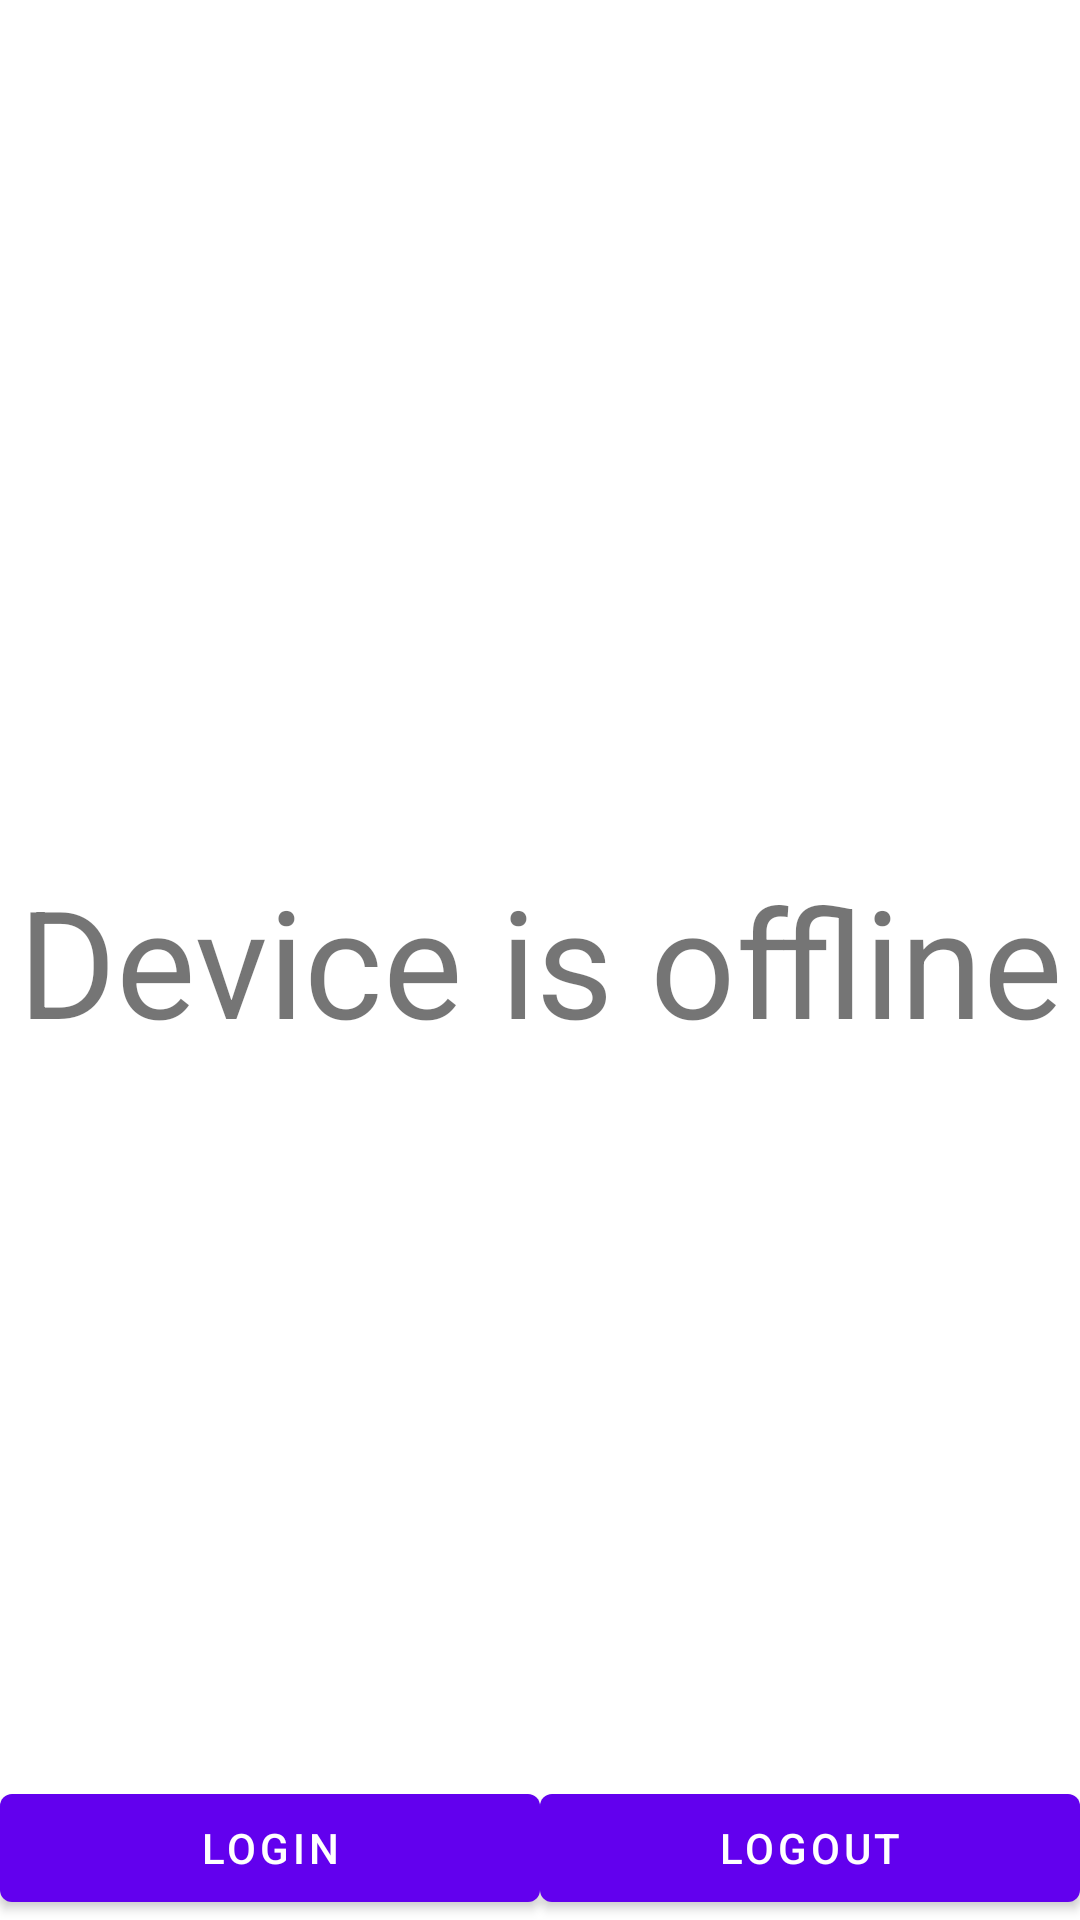

Reconstruct the res/layout file that produces this screen, plus the resources it refers to.
<!-- AndroidManifest.xml: application theme Theme.Kontroller -->
<!-- res/layout/fragment_login.xml -->
<?xml version="1.0" encoding="utf-8"?>
<FrameLayout xmlns:android="http://schemas.android.com/apk/res/android"
    xmlns:tools="http://schemas.android.com/tools"
    android:layout_width="match_parent"
    android:layout_height="match_parent"
    android:theme="@style/ThemeOverlay.Kontroller.FullscreenContainer"
    tools:context=".LoginFragment">

    <TextView
        android:id="@+id/login_status"
        android:layout_width="match_parent"
        android:layout_height="match_parent"
        android:gravity="center"
        android:keepScreenOn="true"
        android:text="@string/offline_status"
        android:textSize="50sp" />

    
    <FrameLayout
        android:layout_width="match_parent"
        android:layout_height="match_parent"
        android:fitsSystemWindows="true">

        <LinearLayout
            android:id="@+id/fullscreen_content_controls"
            android:layout_width="match_parent"
            android:layout_height="wrap_content"
            android:layout_gravity="bottom|center_horizontal"
            android:orientation="horizontal"
            tools:ignore="UselessParent">

            <Button
                android:id="@+id/login_button"
                android:layout_width="0dp"
                android:layout_height="wrap_content"
                android:layout_weight="1"
                android:text="@string/login_button" />
            <Button
                android:id="@+id/logout_button"
                android:layout_width="0dp"
                android:layout_height="wrap_content"
                android:layout_weight="1"
                android:text="@string/logout_button" />
        </LinearLayout>
    </FrameLayout>

</FrameLayout>
<!-- resources referenced by this layout -->
<resources>
  <string name="login_button">Login</string>
  <string name="logout_button">Logout</string>
  <string name="offline_status">"Device is offline"</string>
  <style name="ThemeOverlay.Kontroller.FullscreenContainer" parent="">
          <item name="fullscreenBackgroundColor">@color/light_blue_600</item>
          <item name="fullscreenTextColor">@color/light_blue_A200</item>
      </style>
  <style name="Theme.Kontroller" parent="Theme.MaterialComponents.DayNight.NoActionBar">
          
          <item name="colorPrimary">@color/purple_500</item>
          <item name="colorPrimaryVariant">@color/purple_700</item>
          <item name="colorOnPrimary">@color/white</item>
          
          <item name="colorSecondary">@color/teal_200</item>
          <item name="colorSecondaryVariant">@color/teal_700</item>
          <item name="colorOnSecondary">@color/black</item>
          
          <item name="android:statusBarColor" tools:targetApi="l">?attr/colorPrimaryVariant</item>
          
      </style>
  <!-- not gathered from this repository: default colours our renderer supplied (Android Studio template values) -->
  <color name="purple_500">#FF6200EE</color>
  <color name="purple_700">#FF3700B3</color>
  <color name="teal_200">#FF03DAC5</color>
  <color name="teal_700">#FF018786</color>
  <color name="black">#FF000000</color>
  <color name="white">#FFFFFFFF</color>
</resources>
